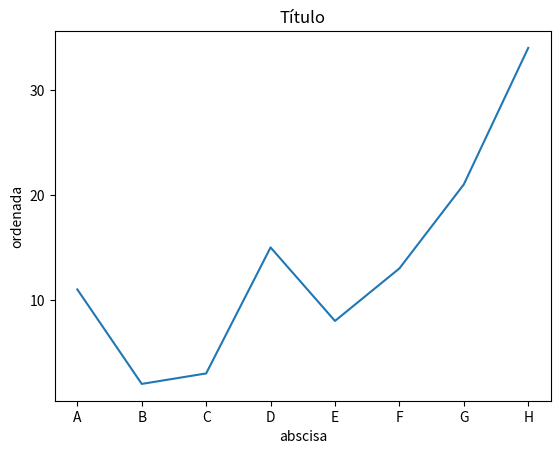

Write Python code to recreate this figure.
# Guardado con el nombre de 25_GraficaLeyendas.py
import matplotlib.pyplot as plt
import numpy as np
 
plt.figure()  # Comenzamos un nuevo gráfico (figura)
lista1 = [11,2,3,15,8,13,21,34]
plt.title("Título")
plt.xlabel("abscisa")
plt.ylabel("ordenada")
indice = np.arange(8)   # Declara un array
plt.xticks(indice, ("A", "B", "C", "D", "E", "F", "G", "H"))  
plt.yticks(np.arange(0,51,10))
plt.plot(lista1)

print("----- Fin del Programa -----") 